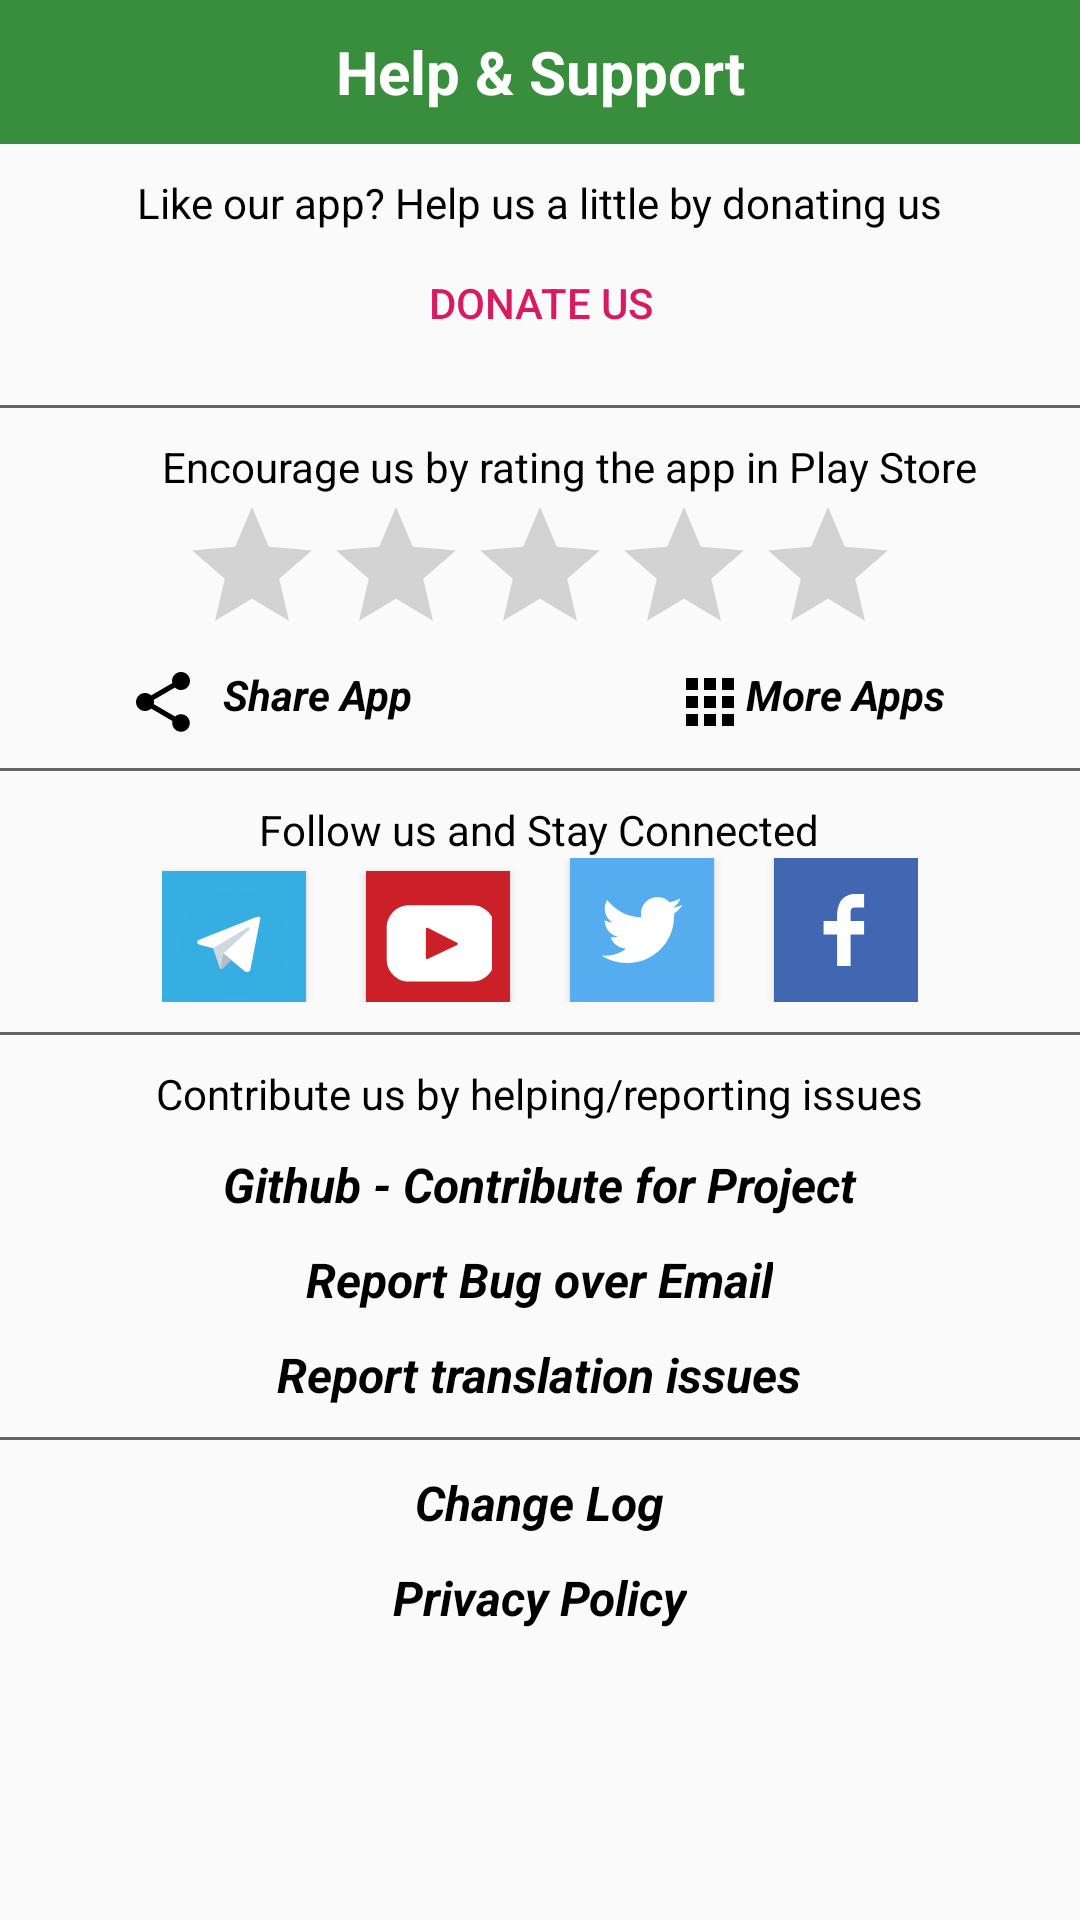

Android layout source for this screen:
<!-- AndroidManifest.xml: application theme AppThemeGreen -->
<!-- res/layout/dialog_support_popup.xml -->
<?xml version="1.0" encoding="utf-8"?>
<LinearLayout xmlns:android="http://schemas.android.com/apk/res/android"
    xmlns:app="http://schemas.android.com/apk/res-auto"
    android:layout_width="match_parent"
    android:layout_height="match_parent"
    android:orientation="vertical">

    <TextView
        android:layout_width="match_parent"
        android:layout_height="48dp"
        android:layout_gravity="center_horizontal"
        android:background="?attr/readerControls"
        android:gravity="center_horizontal|center_vertical"
        android:text="@string/help_support"
        android:textColor="@color/white"
        android:textSize="20sp"
        android:textStyle="bold" />

    <ScrollView
        android:layout_width="match_parent"
        android:layout_height="wrap_content">

        <LinearLayout
            android:layout_width="match_parent"
            android:layout_height="wrap_content"
            android:orientation="vertical">

            <TextView
                android:layout_width="wrap_content"
                android:layout_height="wrap_content"
                android:layout_gravity="center_horizontal"
                android:layout_marginTop="10dp"
                android:text="@string/donate_us_desc"
                android:textColor="@color/black" />

            <Button
                android:id="@+id/donate_us"
                android:layout_width="wrap_content"
                android:layout_height="wrap_content"
                android:layout_gravity="center_horizontal"
                android:background="@color/transparent"
                android:text="@string/donate_us"
                android:textColor="@color/color_accent" />

            <View
                android:layout_width="match_parent"
                android:layout_height="1dp"
                android:layout_marginTop="10dp"
                android:background="@color/grey" />

            <TextView
                android:layout_width="wrap_content"
                android:layout_height="wrap_content"
                android:layout_gravity="center_horizontal"
                android:layout_marginStart="10dp"
                android:layout_marginLeft="10dp"
                android:layout_marginTop="10dp"
                android:text="@string/rate_us_description"
                android:textColor="@color/black" />

            <RatingBar
                android:id="@+id/rating"
                android:layout_width="wrap_content"
                android:layout_height="wrap_content"
                android:layout_gravity="center_horizontal"
                android:isIndicator="false"
                android:numStars="5"
                android:stepSize="0.1" />

            <LinearLayout
                android:layout_width="match_parent"
                android:layout_height="wrap_content"
                android:orientation="horizontal"
                android:weightSum="2">

                <RelativeLayout
                    android:layout_width="0dp"
                    android:layout_height="wrap_content"
                    android:layout_weight="1">

                    <TextView
                        android:id="@+id/share_it"
                        android:layout_width="wrap_content"
                        android:layout_height="wrap_content"
                        android:layout_centerInParent="true"
                        android:drawablePadding="8dp"
                        android:text="@string/share_app"
                        android:textAllCaps="false"
                        android:textColor="@color/black"
                        android:textStyle="bold|italic"
                        app:drawableLeftCompat="@drawable/ic_share_black_24dp" />
                </RelativeLayout>

                <RelativeLayout
                    android:layout_width="0dp"
                    android:layout_height="wrap_content"
                    android:layout_weight="1">

                    <TextView
                        android:id="@+id/more_apps"
                        android:layout_width="wrap_content"
                        android:layout_height="wrap_content"
                        android:layout_centerInParent="true"
                        android:text="@string/more_apps"
                        android:textAllCaps="false"
                        android:textColor="@color/black"
                        android:textStyle="bold|italic"
                        app:drawableLeftCompat="@drawable/ic_apps_black_24dp" />

                </RelativeLayout>


            </LinearLayout>


            <View
                android:layout_width="match_parent"
                android:layout_height="1dp"
                android:layout_marginTop="10dp"
                android:background="@color/grey" />

            <TextView
                android:layout_width="wrap_content"
                android:layout_height="wrap_content"
                android:layout_gravity="center_horizontal"
                android:layout_marginTop="10dp"
                android:text="@string/follow_us_description"
                android:textColor="@color/black" />

            <LinearLayout
                android:layout_width="wrap_content"
                android:layout_height="wrap_content"
                android:layout_gravity="center_horizontal"
                android:gravity="center_horizontal">

                <Button
                    android:id="@+id/telegram"
                    android:layout_width="48dp"
                    android:layout_height="48dp"
                    android:background="#36afe2"
                    android:drawableStart="@drawable/ic_telegram"
                    android:drawablePadding="20dp"
                    android:gravity="start"
                    android:padding="6dp"
                    android:text=""
                    android:textAllCaps="false"
                    android:textColor="@color/white"
                    android:textSize="20sp"
                    android:textStyle="bold" />

                <Button
                    android:id="@+id/youtube"
                    android:layout_width="48dp"
                    android:layout_height="48dp"
                    android:layout_marginStart="20dp"
                    android:layout_marginLeft="20dp"
                    android:background="#CB2027"
                    android:drawableStart="@drawable/ic_youtube"
                    android:gravity="start"
                    android:padding="6dp"
                    android:text=""
                    android:textAllCaps="false"
                    android:textColor="@color/white"
                    android:textSize="20sp"
                    android:textStyle="bold" />

                <Button
                    android:id="@+id/twitter"
                    android:layout_width="48dp"
                    android:layout_height="48dp"
                    android:layout_marginStart="20dp"
                    android:layout_marginLeft="20dp"
                    android:background="#55acee"
                    android:drawableStart="@drawable/ic_twitter"
                    android:padding="6dp"
                    android:text=""
                    android:textAllCaps="false"
                    android:textColor="@color/white"
                    android:textSize="20sp"
                    android:textStyle="bold" />

                <Button
                    android:id="@+id/facebook"
                    android:layout_width="48dp"
                    android:layout_height="48dp"
                    android:layout_marginStart="20dp"
                    android:layout_marginLeft="20dp"
                    android:background="#4267B2"
                    android:drawableStart="@drawable/ic_facebook"
                    android:padding="6dp"
                    android:text=""
                    android:textAllCaps="false"
                    android:textColor="@color/white"
                    android:textSize="20sp"
                    android:textStyle="bold" />
            </LinearLayout>

            <View
                android:layout_width="match_parent"
                android:layout_height="1dp"
                android:layout_marginTop="10dp"
                android:background="@color/grey" />

            <TextView
                android:layout_width="wrap_content"
                android:layout_height="wrap_content"
                android:layout_gravity="center_horizontal"
                android:layout_marginTop="10dp"
                android:text="@string/report_issues_description"
                android:textColor="@color/black" />

            <TextView
                android:id="@+id/github_link"
                android:layout_width="wrap_content"
                android:layout_height="wrap_content"
                android:layout_gravity="center_horizontal"
                android:layout_marginTop="10dp"
                android:text="@string/github_contribute"
                android:textAllCaps="false"
                android:textColor="@color/black"
                android:textSize="16sp"
                android:textStyle="bold|italic" />

            <TextView
                android:id="@+id/report_bug_email"
                android:layout_width="wrap_content"
                android:layout_height="wrap_content"
                android:layout_gravity="center_horizontal"
                android:layout_marginTop="10dp"
                android:layout_marginBottom="0dp"
                android:background="@color/transparent"
                android:text="@string/report_bug"
                android:textAllCaps="false"
                android:textColor="@color/black"
                android:textSize="16sp"
                android:textStyle="bold|italic" />

            <TextView
                android:id="@+id/help_fixing_translations"
                android:layout_width="wrap_content"
                android:layout_height="wrap_content"
                android:layout_gravity="center_horizontal"
                android:layout_marginTop="10dp"
                android:background="@color/transparent"
                android:text="@string/report_translation"
                android:textAllCaps="false"
                android:textColor="@color/black"
                android:textSize="16sp"
                android:textStyle="bold|italic" />

            <View
                android:layout_width="match_parent"
                android:layout_height="1dp"
                android:layout_marginTop="10dp"
                android:background="@color/grey" />

            <TextView
                android:id="@+id/change_log"
                android:layout_width="wrap_content"
                android:layout_height="wrap_content"
                android:layout_gravity="center_horizontal"
                android:layout_marginTop="10dp"
                android:layout_marginBottom="0dp"
                android:text="@string/change_log"
                android:textAllCaps="false"
                android:textColor="@color/black"
                android:textSize="16sp"
                android:textStyle="bold|italic" />

            <TextView
                android:id="@+id/privacy_policy"
                android:layout_width="wrap_content"
                android:layout_height="wrap_content"
                android:layout_gravity="center_horizontal"
                android:layout_marginTop="10dp"
                android:layout_marginBottom="0dp"
                android:text="@string/privacy_policy"
                android:textAllCaps="false"
                android:textColor="@color/black"
                android:textSize="16sp"
                android:textStyle="bold|italic" />
        </LinearLayout>
    </ScrollView>

</LinearLayout>
<!-- resources referenced by this layout -->
<resources>
  <color name="black">#000000</color>
  <color name="grey">#99000000</color>
  <color name="transparent">#00000000</color>
  <color name="white">#FFFFFF</color>
  <!-- drawable ic_apps_black_24dp (drawable) -->
  <vector xmlns:android="http://schemas.android.com/apk/res/android"
      android:width="24dp"
      android:height="24dp"
      android:tint="@color/black"
      android:viewportWidth="24.0"
      android:viewportHeight="24.0">
      <path
          android:fillColor="#000000"
          android:pathData="M4,8h4L8,4L4,4v4zM10,20h4v-4h-4v4zM4,20h4v-4L4,16v4zM4,14h4v-4L4,10v4zM10,14h4v-4h-4v4zM16,4v4h4L20,4h-4zM10,8h4L14,4h-4v4zM16,14h4v-4h-4v4zM16,20h4v-4h-4v4z" />
  </vector>
  <!-- drawable ic_facebook (drawable) -->
  <vector xmlns:android="http://schemas.android.com/apk/res/android"
      android:width="36dp"
      android:height="36dp"
      android:viewportWidth="40"
      android:viewportHeight="40">
      <path
          android:fillColor="#fff"
          android:pathData="m21.7,16.7h5v5h-5v11.6h-5v-11.6h-5v-5h5v-2.1c0,-2 0.6,-4.5 1.8,-5.9 1.3,-1.3 2.8,-2 4.7,-2h3.5v5h-3.5c-0.9,0 -1.5,0.6 -1.5,1.5v3.5z" />
  </vector>
  <!-- drawable ic_youtube (drawable) -->
  <vector xmlns:android="http://schemas.android.com/apk/res/android"
      android:width="36dp"
      android:height="36dp"
      android:viewportWidth="40"
      android:viewportHeight="40">
    <path
        android:fillColor="#fff"
        android:pathData="M32.6925,6L9.3075,6C4.7194,6 1,9.7194 1,14.3075L1,25.9975C1,30.5856 4.7194,34.305 9.3075,34.305L32.6925,34.305C37.2806,34.305 41,30.5856 41,25.9975L41,14.3075C41,9.7194 37.2806,6 32.6925,6ZM27.0742,20.7213L16.1363,25.938C15.8448,26.077 15.5082,25.8645 15.5082,25.5416L15.5082,14.7821C15.5082,14.4546 15.8537,14.2424 16.1457,14.3904L27.0837,19.9332C27.4089,20.098 27.4032,20.5644 27.0742,20.7213Z" />
  </vector>
  <string name="change_log">Change Log</string>
  <string name="donate_us">Donate Us</string>
  <string name="donate_us_desc">Like our app? Help us a little by donating us</string>
  <string name="follow_us_description">Follow us and Stay Connected</string>
  <string name="github_contribute">Github - Contribute for Project</string>
  <string name="help_support">Help &amp; Support</string>
  <string name="more_apps">More Apps</string>
  <string name="privacy_policy">Privacy Policy</string>
  <string name="rate_us_description">Encourage us by rating the app in Play Store</string>
  <string name="report_bug">Report Bug over Email</string>
  <string name="report_issues_description">Contribute us by helping/reporting issues</string>
  <string name="report_translation">Report translation issues</string>
  <string name="share_app">Share App</string>
  <style name="AppThemeGreen" parent="BaseThemeGreen">
          <item name="colorPrimary">@color/colorPrimaryGreen</item>
          <item name="colorPrimaryDark">@color/colorPrimaryDarkGreen</item>
          <item name="colorAccent">@color/colorAccentGreen</item>
          <item name="android:windowAnimationStyle">@style/WindowAnimationTransition</item>
          <item name="readerControls">@color/colorPrimaryGreen</item>
      </style>
  <style name="BaseThemeGreen" parent="Theme.AppCompat.DayNight.NoActionBar" />
  <color name="colorPrimaryGreen">#388E3C</color>
  <color name="colorPrimaryDarkGreen">#1B5E20</color>
  <color name="colorAccentGreen">#D81B60</color>
  <style name="WindowAnimationTransition">
          <item name="android:windowEnterAnimation">@android:anim/fade_in</item>
          <item name="android:windowExitAnimation">@android:anim/fade_out</item>
      </style>
</resources>
